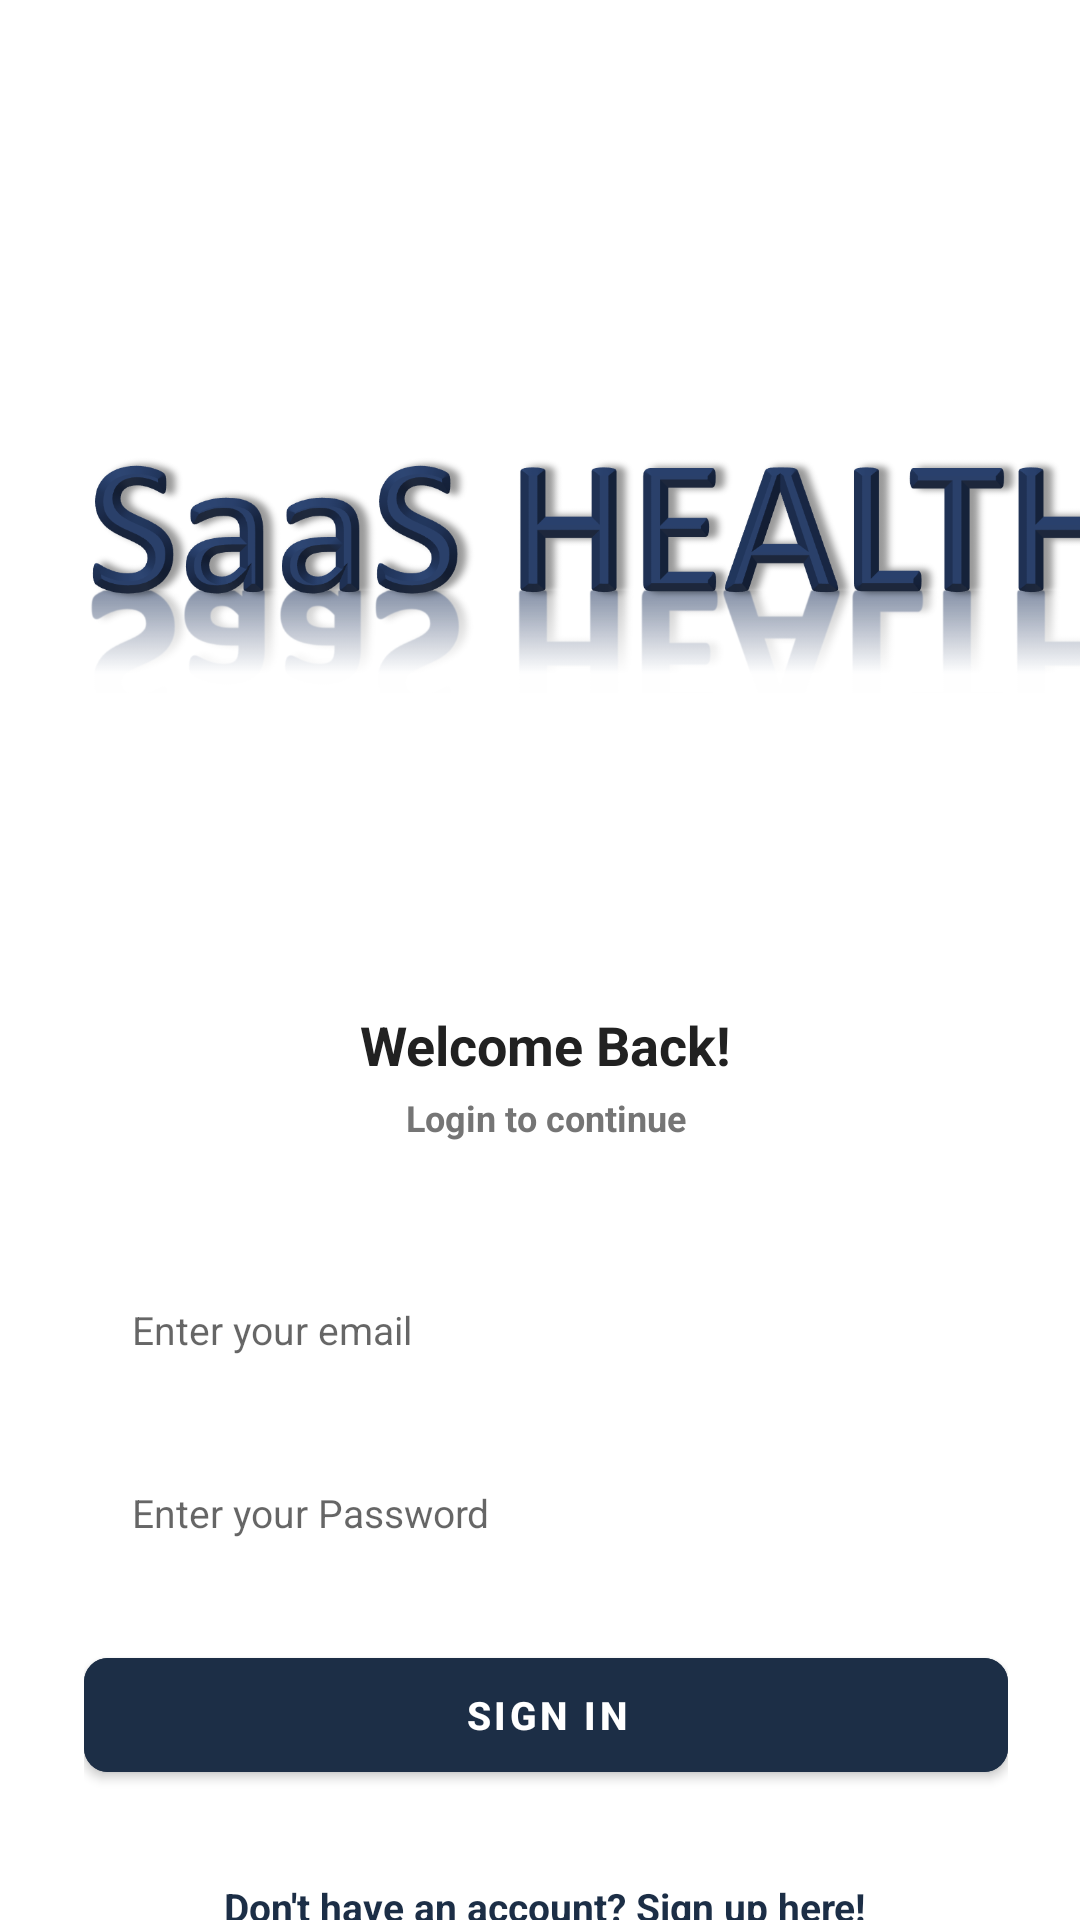

Produce the Android XML layout that renders to this screen, including the resource entries it uses.
<!-- AndroidManifest.xml: activity theme Theme.COMP9323_SaaSProj.NoActionBar -->
<!-- res/layout/activity_login.xml -->
<?xml version="1.0" encoding="utf-8"?>
<androidx.constraintlayout.widget.ConstraintLayout xmlns:android="http://schemas.android.com/apk/res/android"
    xmlns:tools="http://schemas.android.com/tools"
    xmlns:app="http://schemas.android.com/apk/res-auto"
    android:layout_width="match_parent"
    android:layout_height="match_parent"
    android:padding="24dp"
    android:clipToPadding="false">
    
    <ImageView
        android:id="@+id/title"
        android:layout_width="354dp"
        android:layout_height="212dp"

        android:layout_marginEnd="3dp"
        android:layout_marginTop="60dp"
        android:src="@drawable/health"
        android:textColor="@color/black"
        android:textSize="40sp"
        app:layout_constraintStart_toStartOf="parent"
        app:layout_constraintTop_toTopOf="parent" />

    <LinearLayout
        android:layout_width="match_parent"
        android:layout_height="wrap_content"
        android:layout_below="@+id/title"
        android:layout_marginStart="4dp"
        android:gravity="center_horizontal"
        android:orientation="vertical"
        app:layout_constraintStart_toStartOf="parent"
        app:layout_constraintTop_toBottomOf="@id/title">

        <TextView
            android:layout_width="wrap_content"
            android:layout_height="wrap_content"
            android:layout_marginTop="40dp"
            android:text="Welcome Back!"
            android:textColor="@color/primary_text"
            android:textSize="18sp"
            android:textStyle="bold" />

        <TextView
            android:layout_width="wrap_content"
            android:layout_height="wrap_content"
            android:layout_marginTop="4dp"
            android:text="Login to continue"
            android:textColor="@color/secondary_text"
            android:textSize="12sp"
            android:textStyle="bold" />
        
        <EditText
            android:id="@+id/editTextEmail"
            android:layout_width="match_parent"
            android:layout_height="45dp"
            android:layout_marginTop="40dp"
            android:background="@drawable/background_input"
            android:hint="Enter your email"
            android:imeOptions="actionNext"
            android:importantForAutofill="no"
            android:inputType="textEmailAddress"
            android:paddingStart="16dp"
            android:paddingEnd="16dp"
            android:textColor="@color/primary_text"
            android:textSize="13sp" />
        
        <EditText
            android:id="@+id/editTextPassword"
            android:layout_width="match_parent"
            android:layout_height="45dp"
            android:layout_marginTop="16dp"
            android:background="@drawable/background_input"
            android:hint="Enter your Password"
            android:imeOptions="actionDone"
            android:importantForAutofill="no"
            android:inputType="textPassword"
            android:paddingStart="16dp"
            android:paddingEnd="16dp"
            android:textColor="@color/primary_text"
            android:textSize="13sp" />
        
        <com.google.android.material.button.MaterialButton
            android:id="@+id/buttonLogin"
            android:layout_width="match_parent"
            android:layout_height="50dp"
            android:layout_marginTop="20dp"
            android:backgroundTint="@color/dark_blue"
            android:text="sign in"
            android:textColor="@color/white"
            android:textSize="13sp"
            android:textStyle="bold"
            app:cornerRadius="8dp" />
        
        <TextView
            android:id="@+id/textViewSignUp"
            android:layout_width="wrap_content"
            android:layout_height="wrap_content"
            android:layout_marginTop="30dp"
            android:text="@string/don_t_have_an_account_sign_up_here"
            android:textColor="@color/dark_blue"
            android:textSize="13sp"
            android:textStyle="bold" />
    </LinearLayout>
</androidx.constraintlayout.widget.ConstraintLayout>
<!-- resources referenced by this layout -->
<resources>
  <color name="black">#FF000000</color>
  <color name="dark_blue">#1C2E46</color>
  <color name="primary_text">#212121</color>
  <color name="secondary_text">#757575</color>
  <color name="white">#FFFFFFFF</color>
  <!-- drawable health: png bitmap (drawable-v24, 208376 bytes) -->
  <string name="don_t_have_an_account_sign_up_here">Don\'t have an account? Sign up here!</string>
  <style name="Theme.COMP9323_SaaSProj.NoActionBar">
          <item name="windowActionBar">false</item>
          <item name="windowNoTitle">true</item>
      </style>
</resources>
